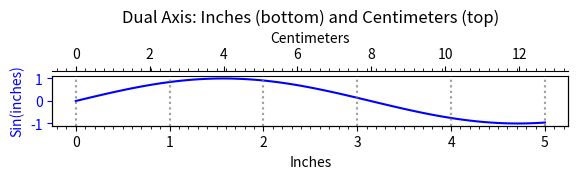

Here is the Python script that generated this plot:
import matplotlib.pyplot as plt
import numpy as np

# Set up the figure with correct physical dimensions
fig_width_in = 6  # 6 inches wide
fig_height_in = 2  # 2 inches tall
dpi = 100  # Standard screen resolution

# Create figure with physical inch dimensions
fig, ax1 = plt.figure(figsize=(fig_width_in, fig_height_in), dpi=dpi), plt.gca()

# Create x-axis in inches (0 to 5 inches)
x_inches = np.linspace(0, 5, 100)
ax1.plot(x_inches, np.sin(x_inches), 'b-')
ax1.set_xlabel('Inches')
ax1.set_ylabel('Sin(inches)', color='b')
ax1.tick_params('y', colors='b')

# Create second axis with centimeters
ax2 = ax1.twiny()  # Create a twin axis on top
cm_per_inch = 2.54  # Conversion factor
ax2.set_xlim(ax1.get_xlim()[0] * cm_per_inch, ax1.get_xlim()[1] * cm_per_inch)
ax2.set_xlabel('Centimeters')
ax2.spines['top'].set_position(('axes', 1.1))  # Move top axis up slightly

# Add physical scale markers
for x in range(6):  # Every inch
    ax1.axvline(x, color='gray', linestyle=':', alpha=0.5)
    ax2.axvline(x * cm_per_inch, color='gray', linestyle=':', alpha=0.5)

# Add minor ticks to show precise measurements
ax1.xaxis.set_minor_locator(plt.MultipleLocator(0.1))
ax2.xaxis.set_minor_locator(plt.MultipleLocator(0.1 * cm_per_inch))

plt.title('Dual Axis: Inches (bottom) and Centimeters (top)')
plt.tight_layout()

# Save with high DPI for printing
plt.savefig('dual_axis_physical.png', dpi=300, bbox_inches='tight')
plt.show()
